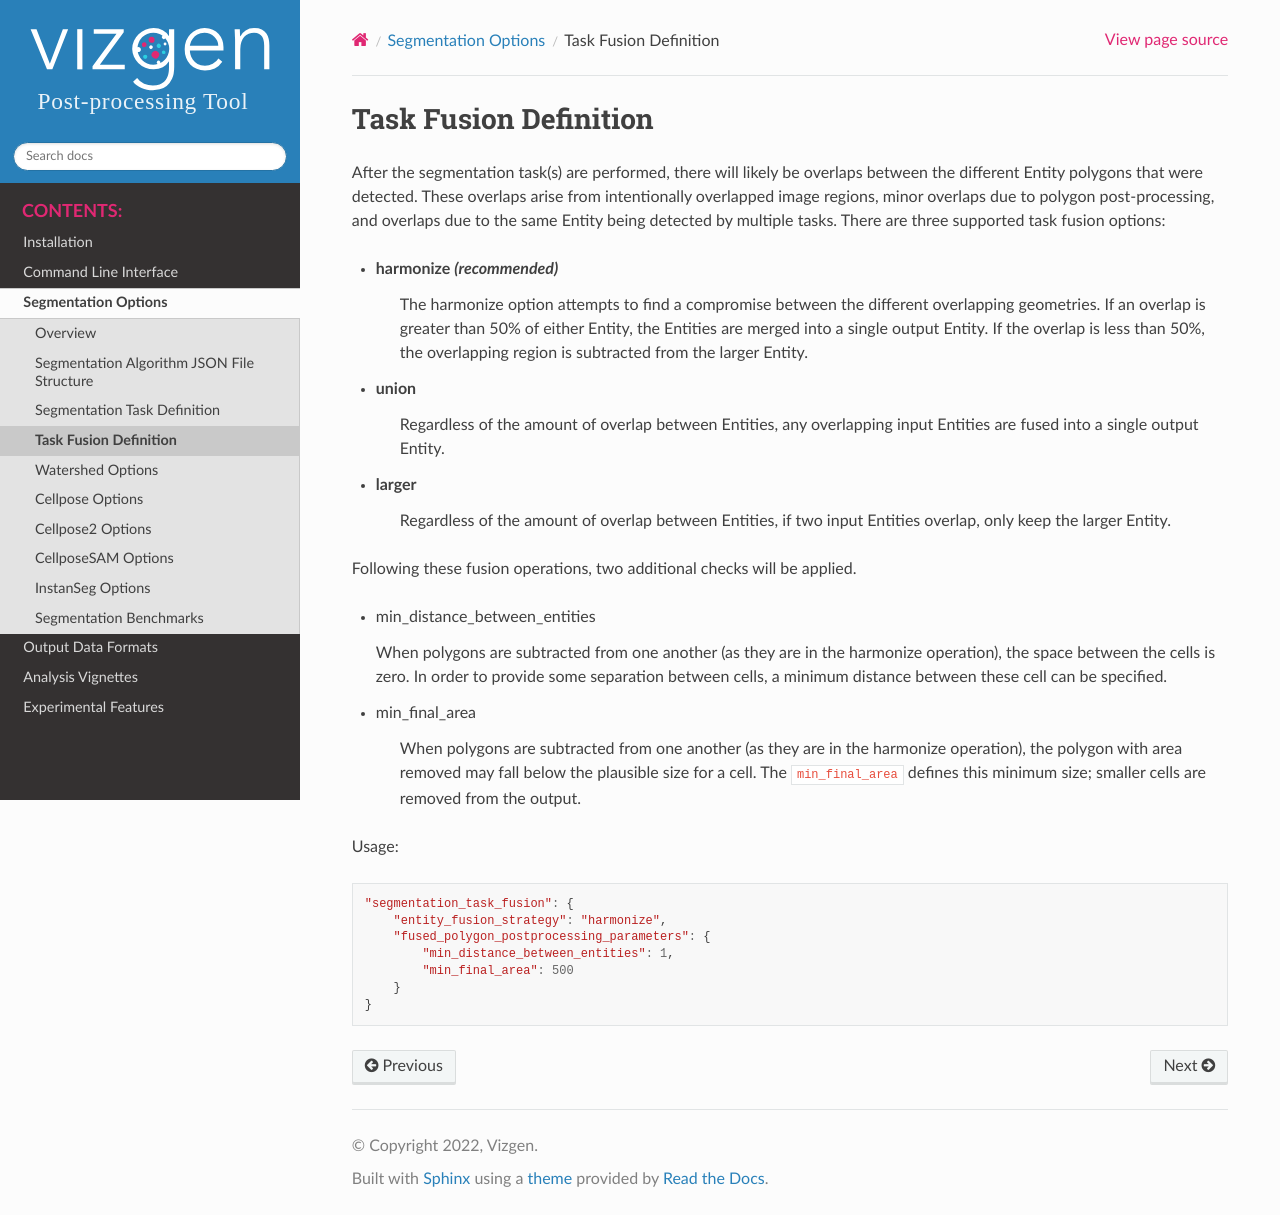

repository: Vizgen/vizgen-postprocessing · page: segmentation_options/task_fusion_definition.html · generator: sphinx

Task Fusion Definition
=========================================================

After the segmentation task(s) are performed, there will likely be overlaps between the different Entity polygons that were 
detected. These overlaps arise from intentionally overlapped image regions, minor overlaps due to polygon post-processing, and 
overlaps due to the same Entity being detected by multiple tasks. There are three supported task fusion options:

- harmonize *(recommended)*
    The harmonize option attempts to find a compromise between the different overlapping  
    geometries. If an overlap is greater than 50% of either Entity, the Entities are merged
    into a single output Entity. If the overlap is less than 50%, the overlapping region is 
    subtracted from the larger Entity.
- union
    Regardless of the amount of overlap between Entities, any overlapping input Entities are 
    fused into a single output Entity.
- larger
    Regardless of the amount of overlap between Entities, if two input Entities overlap, 
    only keep the larger Entity.

Following these fusion operations, two additional checks will be applied.

* min_distance_between_entities
  
  When polygons are subtracted from one another (as they are in the harmonize operation), the space between the cells is zero.
  In order to provide some separation between cells, a minimum distance between these cell can be specified.

* min_final_area

    When polygons are subtracted from one another (as they are in the harmonize operation), the polygon with area removed may 
    fall below the plausible size for a cell. The ``min_final_area`` defines this minimum size; smaller cells are removed from 
    the output.

Usage:

.. code-block:: javascript

    "segmentation_task_fusion": {
        "entity_fusion_strategy": "harmonize",
        "fused_polygon_postprocessing_parameters": {
            "min_distance_between_entities": 1,
            "min_final_area": 500
        }
    }
